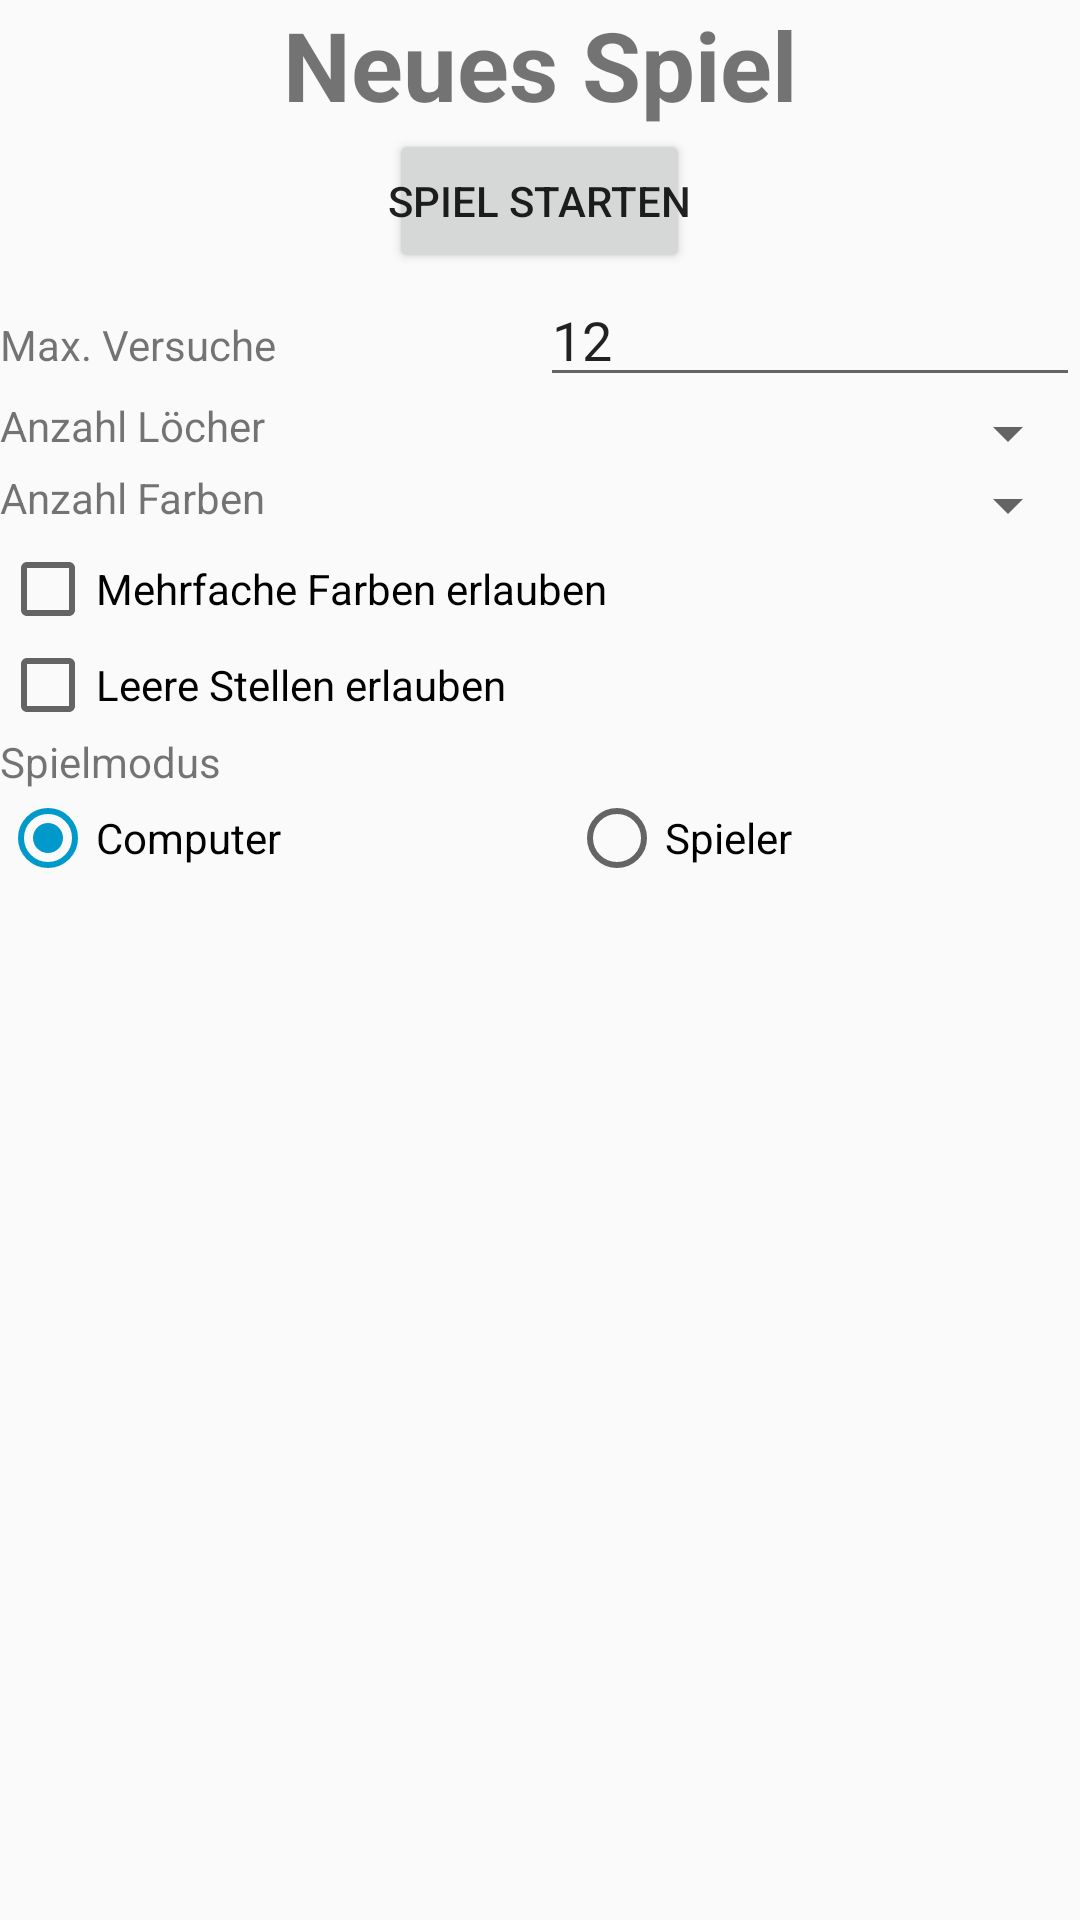

Write the Android layout XML for this screen, with the resource values it uses.
<!-- AndroidManifest.xml: application theme AppTheme -->
<!-- res/layout/activity_setup.xml -->
<?xml version="1.0" encoding="utf-8"?>
<ScrollView xmlns:android="http://schemas.android.com/apk/res/android"
    android:id="@+id/setup_screen_root"
    android:layout_width="match_parent"
    android:layout_height="match_parent">

    <LinearLayout
        android:layout_width="match_parent"
        android:layout_height="wrap_content"
        android:orientation="vertical">

        <TextView
            android:id="@+id/new_game_title"
            android:layout_width="match_parent"
            android:layout_height="wrap_content"
            android:layout_margin="@dimen/fab_margin"
            android:gravity="center"
            android:text="@string/new_game"
            android:textSize="32sp"
            android:textStyle="bold" />

        <Button
            android:id="@+id/start_game"
            android:layout_width="wrap_content"
            android:layout_height="wrap_content"
            android:layout_gravity="center"
            android:layout_margin="@dimen/fab_margin"
            android:padding="@dimen/fab_margin"
            android:text="@string/start_game"
            android:textSize="@dimen/text_size" />

        <LinearLayout
            android:layout_width="match_parent"
            android:layout_height="wrap_content"
            android:layout_margin="@dimen/fab_margin"
            android:orientation="horizontal">

            <TextView
                android:layout_width="0dp"
                android:layout_height="wrap_content"
                android:layout_weight="1"
                android:text="@string/max_tries"
                android:textSize="@dimen/text_size" />

            <EditText
                android:id="@+id/max_tries_input"
                android:layout_width="0dp"
                android:layout_height="wrap_content"
                android:layout_weight="1"
                android:hint="@string/max_tries_hint"
                android:inputType="number"
                android:text="@string/max_tries_default"
                android:textSize="@dimen/text_size" />
        </LinearLayout>

        <LinearLayout
            android:layout_width="match_parent"
            android:layout_height="wrap_content"
            android:layout_margin="@dimen/fab_margin"
            android:orientation="horizontal">

            <TextView
                android:layout_width="0dp"
                android:layout_height="wrap_content"
                android:layout_weight="1"
                android:text="@string/hole_count"
                android:textSize="@dimen/text_size" />

            <Spinner
                android:id="@+id/hole_count"
                android:layout_width="0dp"
                android:layout_height="wrap_content"
                android:layout_weight="1" />
        </LinearLayout>

        <LinearLayout
            android:layout_width="match_parent"
            android:layout_height="wrap_content"
            android:layout_margin="@dimen/fab_margin"
            android:orientation="horizontal">

            <TextView
                android:layout_width="0dp"
                android:layout_height="wrap_content"
                android:layout_weight="1"
                android:text="@string/pin_count"
                android:textSize="@dimen/text_size" />

            <Spinner
                android:id="@+id/pin_count"
                android:layout_width="0dp"
                android:layout_height="wrap_content"
                android:layout_weight="1" />
        </LinearLayout>

        <CheckBox
            android:id="@+id/allow_duplicate_pins"
            android:layout_width="match_parent"
            android:layout_height="wrap_content"
            android:layout_margin="@dimen/fab_margin"
            android:text="@string/allow_duplicate_pins"
            android:textSize="@dimen/text_size" />

        <CheckBox
            android:id="@+id/allow_empty_pins"
            android:layout_width="match_parent"
            android:layout_height="wrap_content"
            android:layout_margin="@dimen/fab_margin"
            android:text="@string/allow_empty_pins"
            android:textSize="@dimen/text_size" />

        <LinearLayout
            android:layout_width="match_parent"
            android:layout_height="wrap_content"
            android:layout_margin="@dimen/fab_margin"
            android:orientation="horizontal">

            <TextView
                android:layout_width="0dp"
                android:layout_height="wrap_content"
                android:layout_margin="@dimen/fab_margin"
                android:layout_weight="1"
                android:text="@string/game_mode"
                android:textSize="@dimen/text_size" />

            <Button
                android:id="@+id/setup_solution"
                android:layout_width="0dp"
                android:layout_height="wrap_content"
                android:layout_margin="@dimen/fab_margin"
                android:layout_weight="1"
                android:text="@string/solution"
                android:visibility="gone" />
        </LinearLayout>

        <RadioGroup
            android:id="@+id/game_mode"
            android:layout_width="match_parent"
            android:layout_height="wrap_content"
            android:layout_marginStart="@dimen/fab_margin"
            android:layout_marginEnd="@dimen/fab_margin"
            android:layout_marginBottom="@dimen/fab_margin"
            android:orientation="horizontal">

            <RadioButton
                android:id="@+id/mode_computer"
                android:layout_width="wrap_content"
                android:layout_height="wrap_content"
                android:layout_weight="1"
                android:checked="true"
                android:text="@string/computer"
                android:textSize="@dimen/text_size" />

            <RadioButton
                android:id="@+id/mode_player"
                android:layout_width="wrap_content"
                android:layout_height="wrap_content"
                android:layout_weight="1"
                android:text="@string/player"
                android:textSize="@dimen/text_size" />
        </RadioGroup>
    </LinearLayout>
</ScrollView>
<!-- resources referenced by this layout -->
<resources>
  <string name="allow_duplicate_pins">Mehrfache Farben erlauben</string>
  <string name="allow_empty_pins">Leere Stellen erlauben</string>
  <string name="computer">Computer</string>
  <string name="game_mode">Spielmodus</string>
  <string name="hole_count">Anzahl Löcher</string>
  <string name="max_tries">Max. Versuche</string>
  <string name="max_tries_default">12</string>
  <string name="max_tries_hint">min. 1</string>
  <string name="new_game">Neues Spiel</string>
  <string name="pin_count">Anzahl Farben</string>
  <string name="player">Spieler</string>
  <string name="solution">Lösung</string>
  <string name="start_game">Spiel starten</string>
  <style name="AppTheme" parent="Theme.AppCompat.Light.DarkActionBar">
          
          <item name="colorPrimary">@color/colorPrimary</item>
          <item name="colorPrimaryDark">@color/colorPrimaryDark</item>
          <item name="colorAccent">@color/colorAccent</item>
          <item name="windowActionBar">false</item>
          <item name="windowNoTitle">true</item>
          <item name="android:windowFullscreen">true</item>
          <item name="android:windowContentOverlay">@null</item>
      </style>
  <color name="colorPrimary">#008577</color>
  <color name="colorPrimaryDark">#00574B</color>
  <color name="colorAccent">@android:color/holo_blue_dark</color>
</resources>
